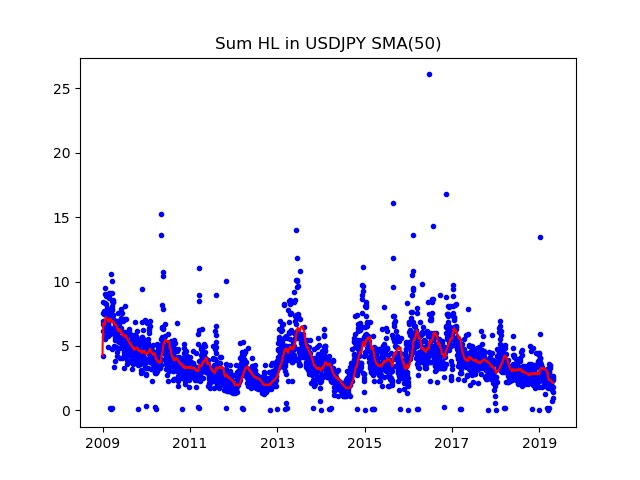

The file beside this chart, header and first rows:
Date; Day of week; SumHL; DayHL; SumHL / DayHL
2009.01.01; 3; 4.254; 1.833; 2.321
2009.01.02; 4; 6.195; 1.81; 3.423
2009.01.05; 0; 6.946; 1.79; 3.88
2009.01.06; 1; 6.718; 1.8; 3.732
2009.01.07; 2; 8.39; 1.8; 4.661
2009.01.08; 3; 7.543; 2.085; 3.618
2009.01.09; 4; 7.465; 1.505; 4.96
2009.01.12; 0; 5.67; 1.385; 4.094
2009.01.13; 1; 6.882; 1.09; 6.314
2009.01.14; 2; 6.948; 1.365; 5.09
2009.01.15; 3; 7.678; 1.54; 4.986
2009.01.16; 4; 6.525; 1.185; 5.506
2009.01.19; 0; 5.538; 1.145; 4.837
2009.01.20; 1; 6.31; 1.295; 4.873
2009.01.21; 2; 9.005; 3.07; 2.933
2009.01.22; 3; 9.475; 1.485; 6.38
2009.01.23; 4; 8.325; 1.645; 5.061
2009.01.26; 0; 8.234; 1.43; 5.758
2009.01.27; 1; 8.875; 1.64; 5.412
2009.01.28; 2; 7.5; 1.89; 3.968
2009.01.29; 3; 7.44; 1.185; 6.278
2009.01.30; 4; 6.65; 0.98; 6.786
2009.02.02; 0; 6.09; 1.195; 5.096
2009.02.03; 1; 6.495; 1.39; 4.673
2009.02.04; 2; 5.92; 0.96; 6.167
2009.02.05; 3; 7.498; 3.035; 2.471
2009.02.06; 4; 7.025; 1.48; 4.747
2009.02.09; 0; 6.998; 1.53; 4.574
2009.02.10; 1; 7.92; 1.535; 5.16
2009.02.11; 2; 6.01; 1.06; 5.67
2009.02.12; 3; 5.77; 1.305; 4.421
2009.02.13; 4; 6.69; 1.605; 4.168
2009.02.16; 0; 4.893; 0.65; 7.528
2009.02.17; 1; 6.599; 1.19; 5.545
2009.02.18; 2; 6.17; 1.875; 3.291
2009.02.19; 3; 5.89; 1.165; 5.056
2009.02.20; 4; 7.305; 1.87; 3.906
2009.02.23; 0; 8.98; 2.185; 4.11
2009.02.24; 1; 7.72; 2.67; 2.891
2009.02.25; 2; 9.145; 1.435; 6.373
2009.02.26; 3; 6.025; 1.405; 4.288
2009.02.27; 4; 8.705; 1.755; 4.96
2009.03.02; 0; 7.645; 0.995; 7.683
2009.03.03; 1; 6.22; 1.6; 3.888
2009.03.04; 2; 5.965; 1.365; 4.37
2009.03.05; 3; 7.78; 1.96; 3.969
2009.03.06; 4; 9.075; 1.93; 4.702
2009.03.08; 6; 0.148; 0.148; 1
2009.03.09; 0; 6.295; 1.295; 4.861
2009.03.10; 1; 6.365; 1.24; 5.133
2009.03.11; 2; 7.02; 1.815; 3.868
2009.03.12; 3; 10.59; 2.86; 3.701
2009.03.13; 4; 7.84; 1.535; 5.107
2009.03.15; 6; 0.08200; 0.08200; 1
2009.03.16; 0; 6.035; 1.105; 5.462
2009.03.17; 1; 4.774; 0.815; 5.858
2009.03.18; 2; 8.47; 3.2; 2.647
2009.03.19; 3; 10.03; 3.065; 3.272
2009.03.20; 4; 8.105; 2.115; 3.832
2009.03.22; 6; 0.165; 0.165; 1
... 2,670 more rows
